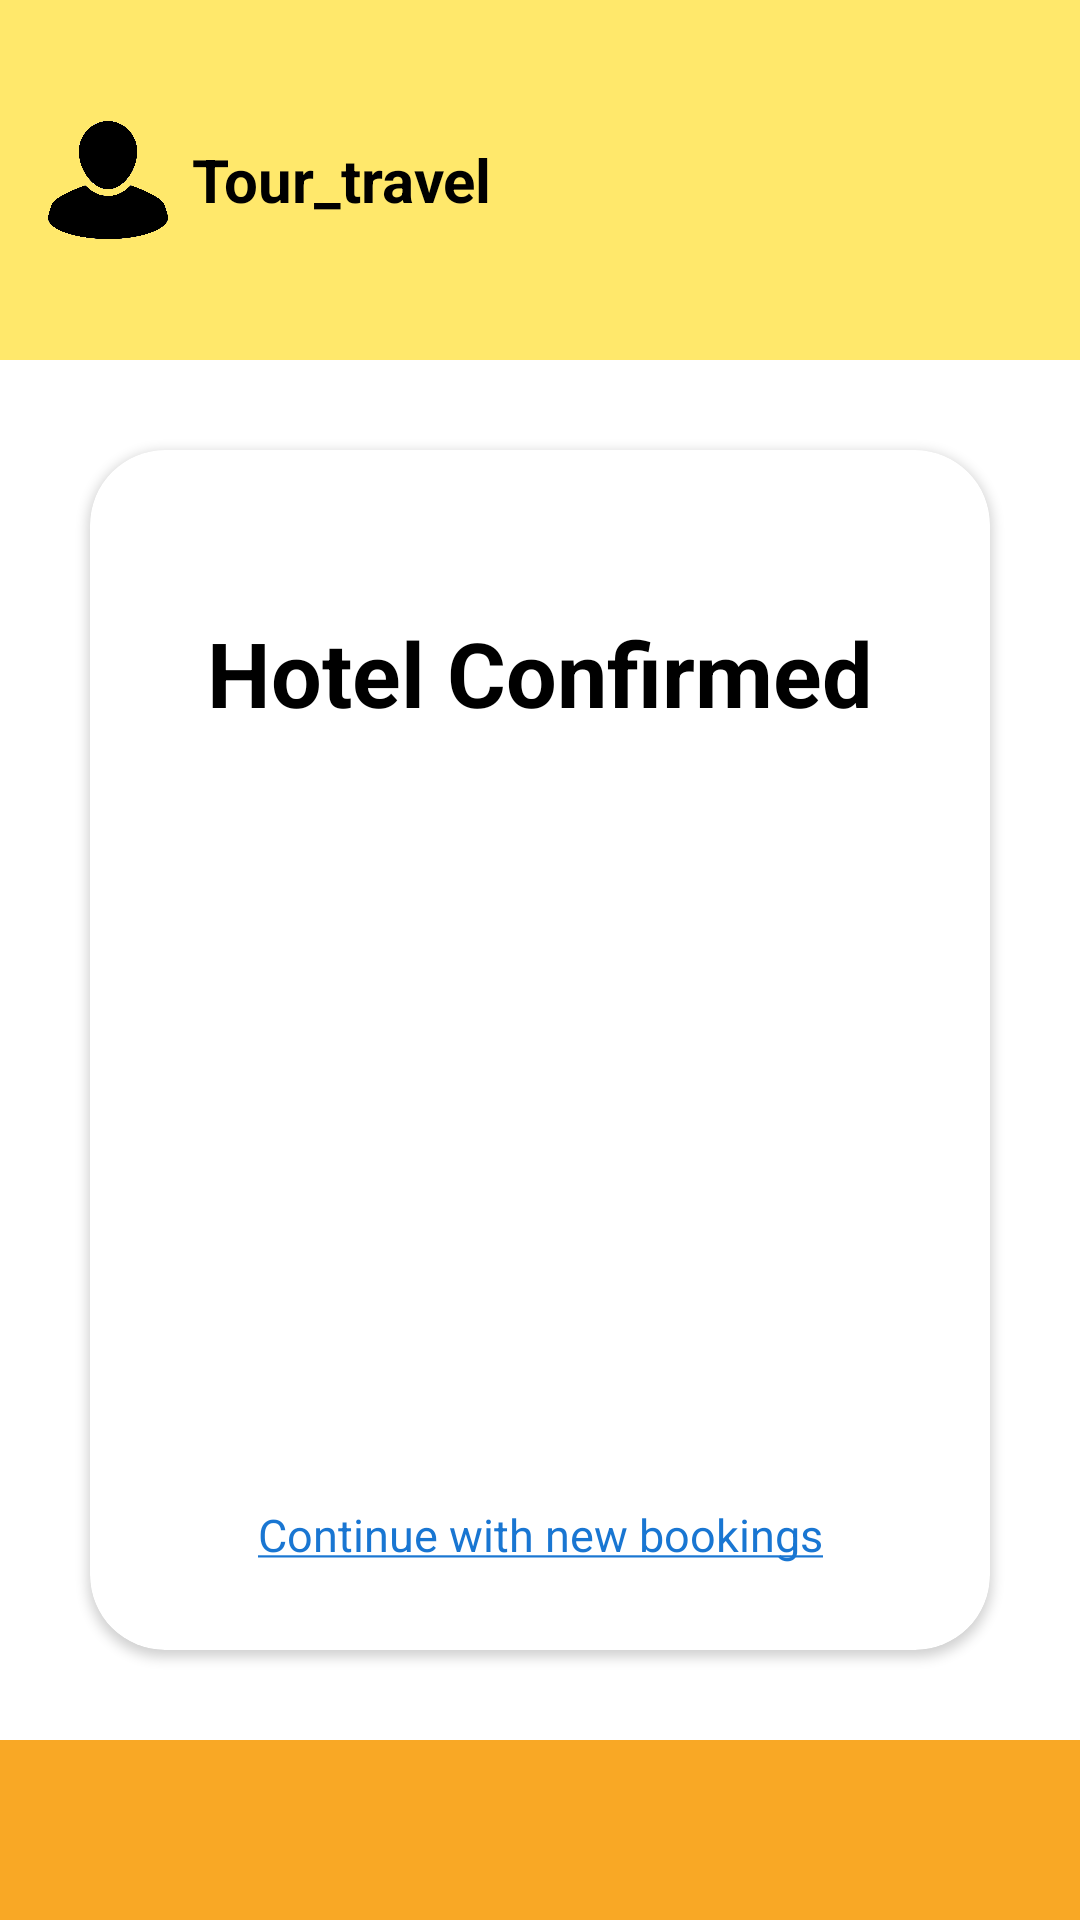

This screen was rendered from an Android layout file. Write that file and the resources it references.
<!-- AndroidManifest.xml: application theme Theme.Tour_travel -->
<!-- res/layout/activity_confirmh.xml -->
<?xml version="1.0" encoding="utf-8"?>
<androidx.constraintlayout.widget.ConstraintLayout
    xmlns:android="http://schemas.android.com/apk/res/android"
    xmlns:app="http://schemas.android.com/apk/res-auto"
    xmlns:tools="http://schemas.android.com/tools"
    android:layout_width="match_parent"
    android:layout_height="match_parent"
    android:background="@color/white"
    tools:context=".confirm">

    
    <androidx.appcompat.widget.Toolbar
        android:id="@+id/topToolbar"
        android:layout_width="0dp"
        android:layout_height="120dp"
        android:background="#FFE86B"
        app:layout_constraintTop_toTopOf="parent"
        app:layout_constraintStart_toStartOf="parent"
        app:layout_constraintEnd_toEndOf="parent" >

        <ImageView
            android:id="@+id/logoIcon"
            android:layout_width="40dp"
            android:layout_height="40dp"
            android:layout_marginStart="16dp"
            android:layout_marginTop="40dp"
            android:src="@drawable/profile"
            android:contentDescription="App profile"
            app:layout_constraintStart_toStartOf="parent"
            app:layout_constraintTop_toTopOf="parent" />

        <TextView
            android:id="@+id/toolbarTitle"
            android:layout_width="wrap_content"
            android:layout_height="wrap_content"
            android:layout_marginStart="8dp"
            android:text="Tour_travel"
            android:textSize="20sp"
            android:textStyle="bold"
            android:textColor="#000"
            app:layout_constraintTop_toTopOf="@id/logoIcon"
            app:layout_constraintBottom_toBottomOf="@id/logoIcon"
            app:layout_constraintStart_toEndOf="@id/logoIcon" />

    </androidx.appcompat.widget.Toolbar>

    
    <androidx.appcompat.widget.Toolbar
        android:id="@+id/bottomToolbar"
        android:layout_width="0dp"
        android:layout_height="60dp"
        android:background="#F9A825"
        app:layout_constraintBottom_toBottomOf="parent"
        app:layout_constraintStart_toStartOf="parent"
        app:layout_constraintEnd_toEndOf="parent">

    </androidx.appcompat.widget.Toolbar>

    
    <androidx.cardview.widget.CardView
        android:layout_width="300dp"
        android:layout_height="400sp"
        android:layout_margin="20dp"
        android:padding="24dp"
        app:cardBackgroundColor="@color/white"
        app:cardCornerRadius="25dp"
        app:layout_constraintBottom_toTopOf="@+id/bottomToolbar"
        app:layout_constraintEnd_toEndOf="parent"
        app:layout_constraintStart_toStartOf="parent"
        app:layout_constraintTop_toBottomOf="@+id/topToolbar">

        <androidx.constraintlayout.widget.ConstraintLayout
            android:layout_width="match_parent"
            android:layout_height="match_parent">

            <TextView
                android:id="@+id/confirm"
                android:layout_width="wrap_content"
                android:layout_height="wrap_content"
                android:layout_marginTop="54dp"
                android:text="Hotel Confirmed"
                android:textColor="@color/black"
                android:textSize="30sp"
                android:textStyle="bold"
                app:layout_constraintEnd_toEndOf="parent"
                app:layout_constraintStart_toStartOf="parent"
                app:layout_constraintTop_toTopOf="parent" />

            <ImageView
                android:id="@+id/tick"
                android:layout_width="116dp"
                android:layout_height="103dp"
                android:layout_marginTop="54dp"
                android:src="@drawable/tick"
                app:layout_constraintEnd_toEndOf="parent"
                app:layout_constraintStart_toStartOf="parent"
                app:layout_constraintTop_toBottomOf="@id/confirm" />

            <TextView
                android:id="@+id/newToHome"
                android:layout_width="wrap_content"
                android:layout_height="wrap_content"
                android:layout_marginTop="100dp"
                android:text="@string/booking"
                android:textColor="@color/black"
                android:textSize="15sp"
                app:layout_constraintEnd_toEndOf="parent"
                app:layout_constraintStart_toStartOf="parent"
                app:layout_constraintTop_toBottomOf="@id/tick" />

        </androidx.constraintlayout.widget.ConstraintLayout>

    </androidx.cardview.widget.CardView>

</androidx.constraintlayout.widget.ConstraintLayout>
<!-- resources referenced by this layout -->
<resources>
  <color name="black">#FF000000</color>
  <color name="white">#FFFFFFFF</color>
  <!-- drawable profile: png bitmap (drawable, 27834 bytes) -->
  <string name="booking"><u><font color="#1976D2">Continue with new bookings</font></u></string>
  <style name="Theme.Tour_travel" parent="Theme.MaterialComponents.DayNight.DarkActionBar">
          
          <item name="colorPrimary">@color/purple_500</item>
          <item name="colorPrimaryVariant">@color/purple_700</item>
          <item name="colorOnPrimary">@color/white</item>
          
          <item name="colorSecondary">@color/teal_200</item>
          <item name="colorSecondaryVariant">@color/teal_700</item>
          <item name="colorOnSecondary">@color/black</item>
          
          <item name="android:statusBarColor">?attr/colorPrimaryVariant</item>
          
      </style>
  <color name="purple_500">#FF6200EE</color>
  <color name="purple_700">#FF3700B3</color>
  <color name="teal_200">#FF03DAC5</color>
  <color name="teal_700">#FF018786</color>
</resources>
